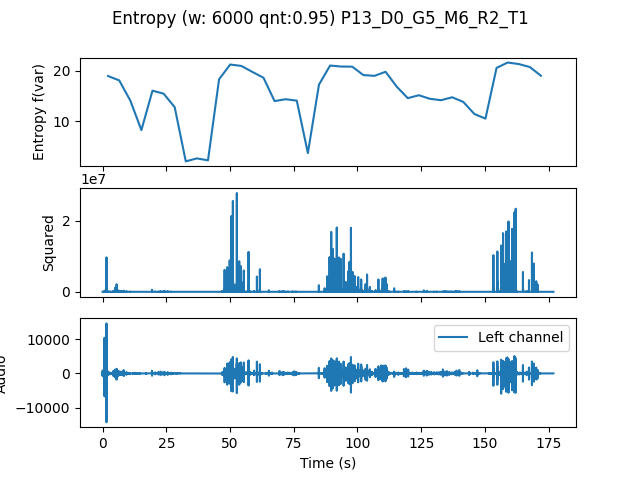

The file beside this chart, header and first rows:
, t0, var
0.0, 0.0, 18.96
4.354, 4.354, 18.09
8.707, 8.707, 14.09
13.06, 13.06, 8.21
17.41, 17.41, 16.05
21.77, 21.77, 15.46
26.12, 26.12, 12.77
30.48, 30.48, 1.995
34.83, 34.83, 2.586
39.18, 39.18, 2.195
43.54, 43.54, 18.32
47.89, 47.89, 21.25
52.24, 52.24, 20.97
56.6, 56.6, 19.78
60.95, 60.95, 18.62
65.31, 65.31, 13.98
69.66, 69.66, 14.35
74.01, 74.01, 14.07
78.37, 78.37, 3.643
82.72, 82.72, 17.25
87.07, 87.07, 21.05
91.43, 91.43, 20.85
95.78, 95.78, 20.82
100.1, 100.1, 19.15
104.5, 104.5, 19
108.8, 108.8, 19.81
113.2, 113.2, 16.87
117.6, 117.6, 14.56
121.9, 121.9, 15.14
126.3, 126.3, 14.43
130.6, 130.6, 14.16
135, 135, 14.74
139.3, 139.3, 13.82
143.7, 143.7, 11.42
148, 148, 10.49
152.4, 152.4, 20.58
156.7, 156.7, 21.64
161.1, 161.1, 21.34
165.4, 165.4, 20.75
169.8, 169.8, 19.02
